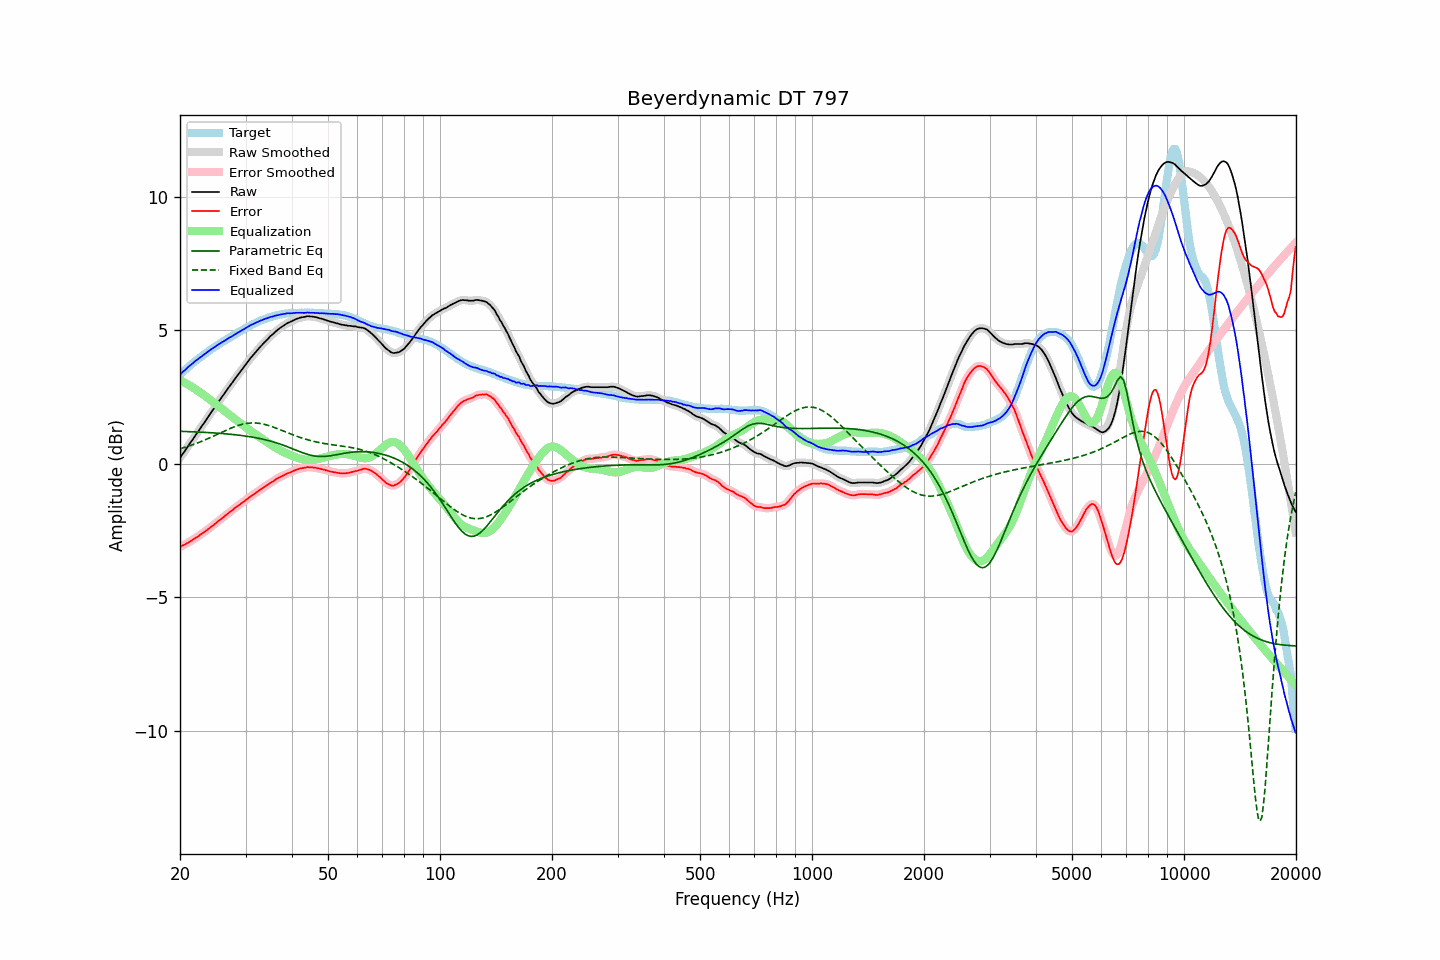

The table this chart was drawn from, first rows:
frequency, raw, error, smoothed, error_smoothed, equalization, parametric_eq, fixed_band_eq, equalized_raw, equalized_smoothed, target
20.00, 0.21, -3.12, 0.22, -3.12, 3.12, 1.21, 0.56, 3.34, 3.34, 3.34
20.20, 0.30, -3.09, 0.30, -3.09, 3.09, 1.21, 0.58, 3.40, 3.39, 3.40
20.40, 0.39, -3.05, 0.39, -3.06, 3.06, 1.21, 0.59, 3.45, 3.45, 3.45
20.61, 0.47, -3.03, 0.48, -3.03, 3.03, 1.21, 0.61, 3.50, 3.51, 3.51
20.81, 0.56, -2.99, 0.56, -2.99, 3.00, 1.20, 0.63, 3.56, 3.56, 3.56
21.02, 0.65, -2.96, 0.65, -2.96, 2.96, 1.20, 0.65, 3.61, 3.61, 3.62
21.23, 0.74, -2.92, 0.74, -2.93, 2.93, 1.20, 0.67, 3.67, 3.67, 3.67
21.44, 0.82, -2.89, 0.83, -2.89, 2.89, 1.20, 0.69, 3.71, 3.72, 3.72
21.66, 0.91, -2.85, 0.91, -2.85, 2.85, 1.19, 0.71, 3.76, 3.77, 3.76
21.87, 1.00, -2.81, 1.00, -2.81, 2.81, 1.19, 0.73, 3.82, 3.82, 3.82
22.09, 1.09, -2.77, 1.09, -2.77, 2.77, 1.19, 0.75, 3.87, 3.86, 3.86
22.31, 1.17, -2.74, 1.18, -2.73, 2.73, 1.19, 0.78, 3.91, 3.91, 3.91
22.54, 1.26, -2.69, 1.26, -2.69, 2.69, 1.18, 0.80, 3.95, 3.96, 3.95
22.76, 1.35, -2.65, 1.35, -2.65, 2.65, 1.18, 0.83, 4.00, 4.00, 4.00
22.99, 1.44, -2.60, 1.44, -2.60, 2.61, 1.18, 0.85, 4.05, 4.05, 4.04
23.22, 1.52, -2.57, 1.53, -2.56, 2.56, 1.17, 0.87, 4.09, 4.09, 4.09
23.45, 1.61, -2.52, 1.61, -2.52, 2.52, 1.17, 0.90, 4.13, 4.13, 4.13
23.69, 1.70, -2.48, 1.70, -2.48, 2.48, 1.17, 0.93, 4.18, 4.18, 4.18
23.92, 1.79, -2.43, 1.79, -2.43, 2.43, 1.16, 0.95, 4.22, 4.22, 4.22
24.16, 1.88, -2.39, 1.88, -2.38, 2.38, 1.16, 0.98, 4.27, 4.27, 4.27
24.40, 1.97, -2.34, 1.97, -2.34, 2.34, 1.16, 1.01, 4.31, 4.31, 4.31
24.65, 2.05, -2.30, 2.06, -2.29, 2.29, 1.15, 1.04, 4.34, 4.35, 4.35
24.89, 2.14, -2.24, 2.15, -2.24, 2.24, 1.15, 1.06, 4.39, 4.39, 4.39
25.14, 2.23, -2.19, 2.23, -2.20, 2.20, 1.14, 1.09, 4.43, 4.43, 4.43
25.39, 2.32, -2.14, 2.32, -2.15, 2.15, 1.14, 1.12, 4.47, 4.47, 4.47
25.65, 2.40, -2.10, 2.41, -2.10, 2.10, 1.13, 1.15, 4.50, 4.51, 4.51
25.91, 2.49, -2.05, 2.49, -2.05, 2.05, 1.13, 1.18, 4.54, 4.54, 4.54
26.16, 2.57, -2.01, 2.57, -2.01, 2.00, 1.12, 1.20, 4.58, 4.58, 4.59
26.43, 2.66, -1.95, 2.66, -1.96, 1.96, 1.12, 1.23, 4.62, 4.62, 4.61
26.69, 2.74, -1.91, 2.75, -1.91, 1.91, 1.11, 1.26, 4.65, 4.65, 4.65
26.96, 2.83, -1.86, 2.83, -1.86, 1.86, 1.11, 1.29, 4.69, 4.69, 4.69
27.23, 2.91, -1.81, 2.91, -1.81, 1.81, 1.10, 1.31, 4.73, 4.72, 4.72
27.50, 2.99, -1.77, 2.99, -1.77, 1.77, 1.10, 1.34, 4.76, 4.76, 4.76
27.77, 3.07, -1.73, 3.08, -1.72, 1.72, 1.09, 1.36, 4.79, 4.80, 4.80
28.05, 3.16, -1.67, 3.16, -1.67, 1.67, 1.08, 1.39, 4.84, 4.83, 4.83
28.33, 3.24, -1.62, 3.24, -1.63, 1.63, 1.08, 1.41, 4.87, 4.87, 4.87
28.62, 3.32, -1.58, 3.32, -1.58, 1.58, 1.07, 1.43, 4.91, 4.91, 4.91
28.90, 3.40, -1.54, 3.40, -1.54, 1.54, 1.06, 1.45, 4.94, 4.94, 4.95
29.19, 3.48, -1.49, 3.48, -1.50, 1.49, 1.06, 1.46, 4.98, 4.98, 4.98
29.48, 3.56, -1.45, 3.56, -1.45, 1.45, 1.05, 1.48, 5.01, 5.01, 5.01
29.78, 3.64, -1.41, 3.64, -1.41, 1.40, 1.04, 1.49, 5.05, 5.05, 5.05
30.08, 3.72, -1.36, 3.72, -1.36, 1.36, 1.03, 1.50, 5.08, 5.08, 5.08
30.38, 3.80, -1.32, 3.80, -1.31, 1.32, 1.02, 1.51, 5.12, 5.12, 5.12
30.68, 3.88, -1.27, 3.88, -1.27, 1.27, 1.01, 1.52, 5.15, 5.15, 5.15
30.99, 3.96, -1.22, 3.96, -1.23, 1.23, 1.00, 1.52, 5.19, 5.19, 5.19
31.30, 4.03, -1.18, 4.03, -1.18, 1.18, 0.99, 1.53, 5.22, 5.22, 5.22
31.61, 4.10, -1.14, 4.10, -1.14, 1.14, 0.98, 1.53, 5.24, 5.25, 5.24
31.93, 4.17, -1.10, 4.17, -1.10, 1.10, 0.97, 1.52, 5.27, 5.27, 5.27
32.24, 4.24, -1.06, 4.24, -1.06, 1.06, 0.96, 1.52, 5.30, 5.30, 5.30
32.57, 4.31, -1.02, 4.31, -1.02, 1.02, 0.95, 1.51, 5.33, 5.33, 5.33
32.89, 4.38, -0.98, 4.38, -0.98, 0.97, 0.94, 1.50, 5.36, 5.36, 5.36
33.22, 4.44, -0.93, 4.45, -0.93, 0.93, 0.92, 1.49, 5.38, 5.38, 5.38
33.55, 4.51, -0.89, 4.51, -0.89, 0.89, 0.91, 1.48, 5.41, 5.40, 5.41
33.89, 4.57, -0.85, 4.57, -0.85, 0.85, 0.90, 1.46, 5.42, 5.42, 5.42
34.23, 4.63, -0.81, 4.64, -0.81, 0.81, 0.88, 1.45, 5.44, 5.45, 5.44
34.57, 4.69, -0.78, 4.70, -0.77, 0.77, 0.87, 1.43, 5.46, 5.47, 5.47
34.92, 4.76, -0.72, 4.76, -0.73, 0.73, 0.85, 1.41, 5.49, 5.49, 5.49
35.27, 4.81, -0.69, 4.81, -0.69, 0.69, 0.83, 1.39, 5.50, 5.50, 5.50
35.62, 4.86, -0.66, 4.87, -0.65, 0.65, 0.82, 1.37, 5.52, 5.52, 5.52
35.97, 4.92, -0.62, 4.92, -0.62, 0.62, 0.80, 1.35, 5.54, 5.54, 5.54
... 635 more rows
